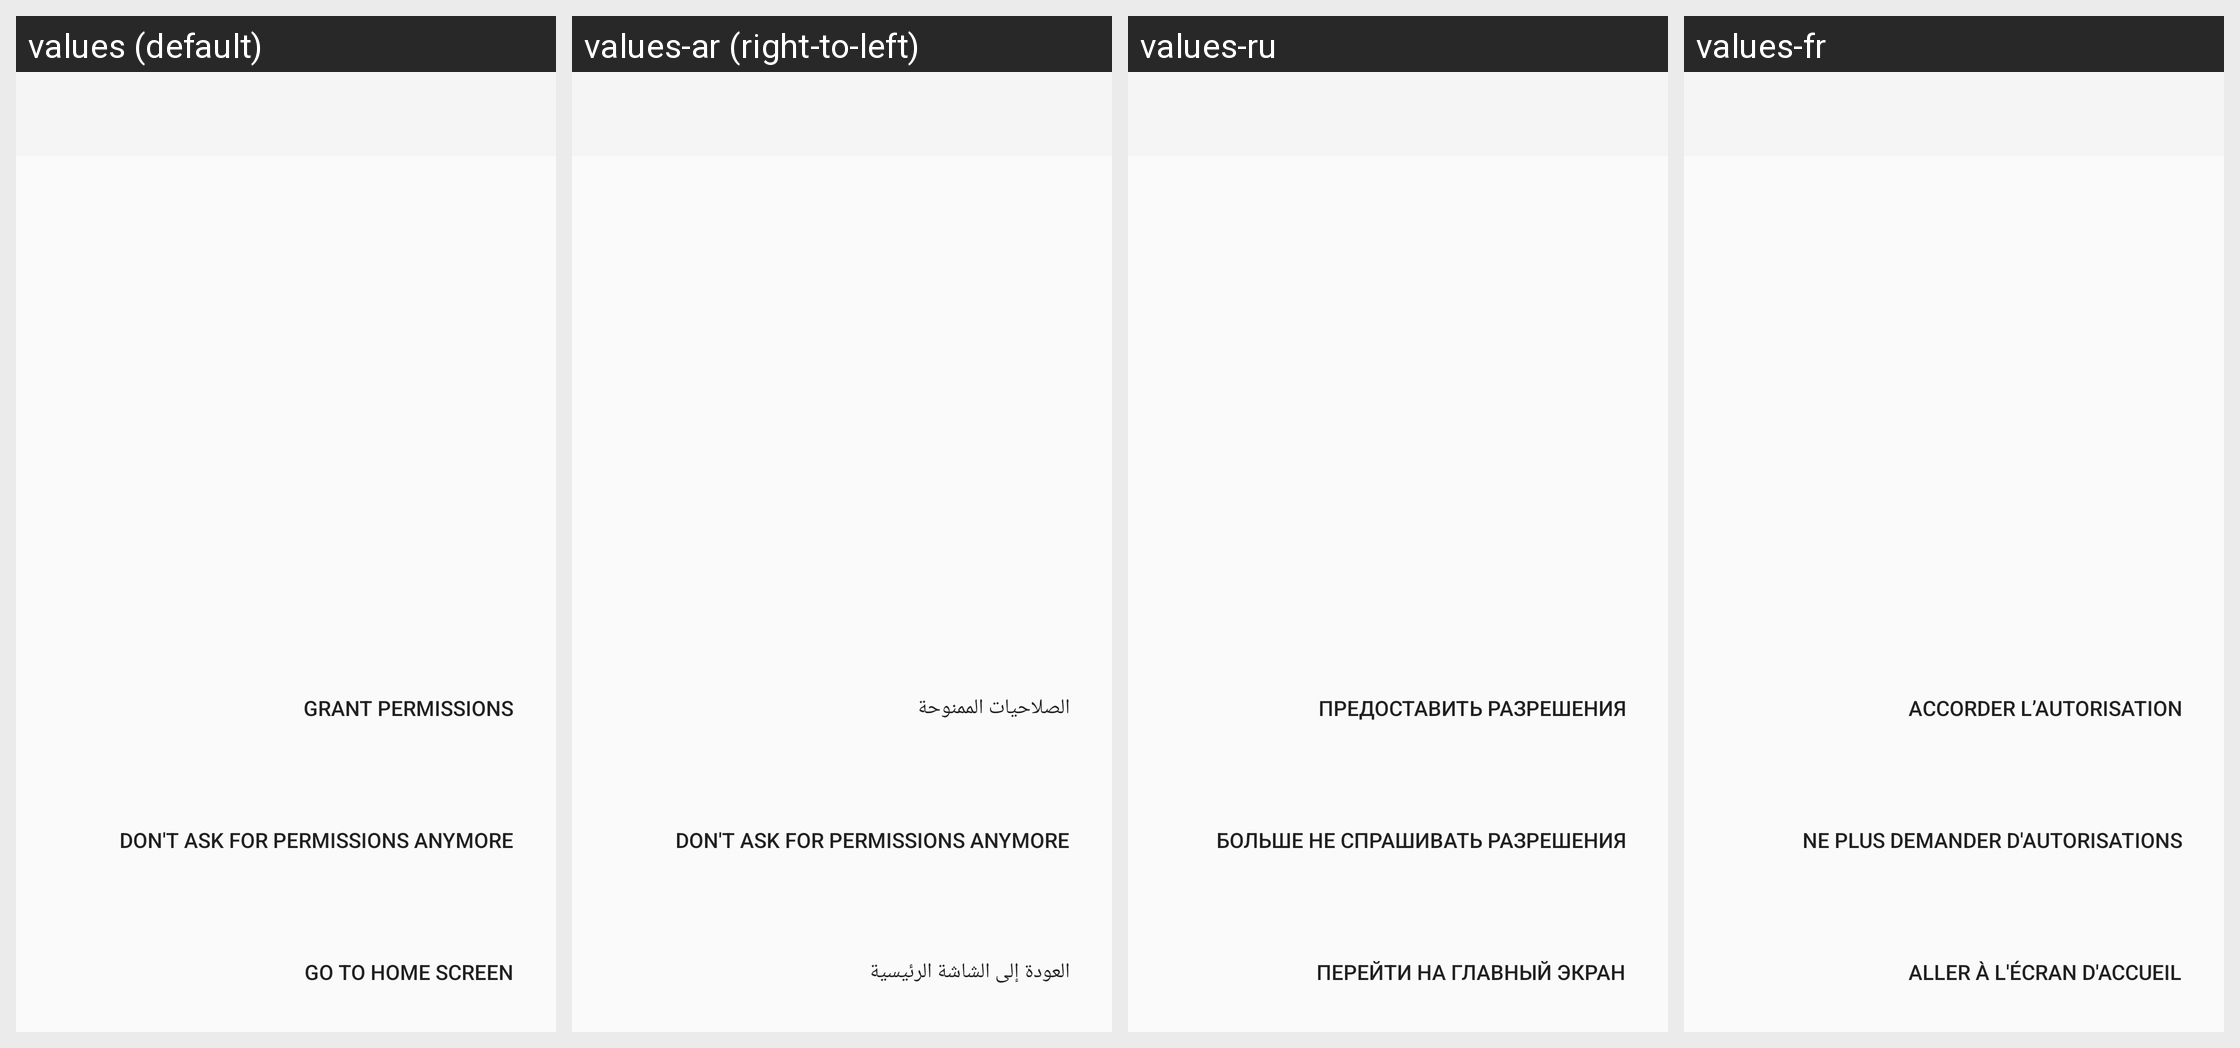

Locale-by-locale string values for the Android screen shown in this grid:
Android screen res/layout/activity_main.xml rendered under 4 locales, left to right: values (default), values-ar (right-to-left), values-ru, values-fr. Device: Nexus 5 (rendered at 1080×1920; each locale shown at half size, 540×960, under a caption strip naming it); theme AppTheme.
Other locales in the repository, not shown: values-bs, values-da, values-de, values-el, values-et, values-fa, values-fi, values-hi, values-in, values-kab, values-ko, values-nl, values-sk, values-sr, values-uk, values-vi.
Strings drawn on this screen, with the default value and each locale's value (text and hints the layout hard-codes appear in the picture but are not listed):

grant_permissions
  values: Grant permissions
  values-ar: الصلاحيات الممنوحة
  values-ru: Предоставить разрешения
  values-fr: Accorder l’autorisation

dont_ask_for_permissions
  values: Don't ask for permissions anymore
  values-ar: Don't ask for permissions anymore  [not translated; the default value is used]
  values-ru: Больше не спрашивать разрешения
  values-fr: Ne plus demander d'autorisations

go_to_home_screen
  values: Go to home screen
  values-ar: العودة إلى الشاشة الرئيسية
  values-ru: Перейти на главный экран
  values-fr: Aller à l'écran d'accueil
